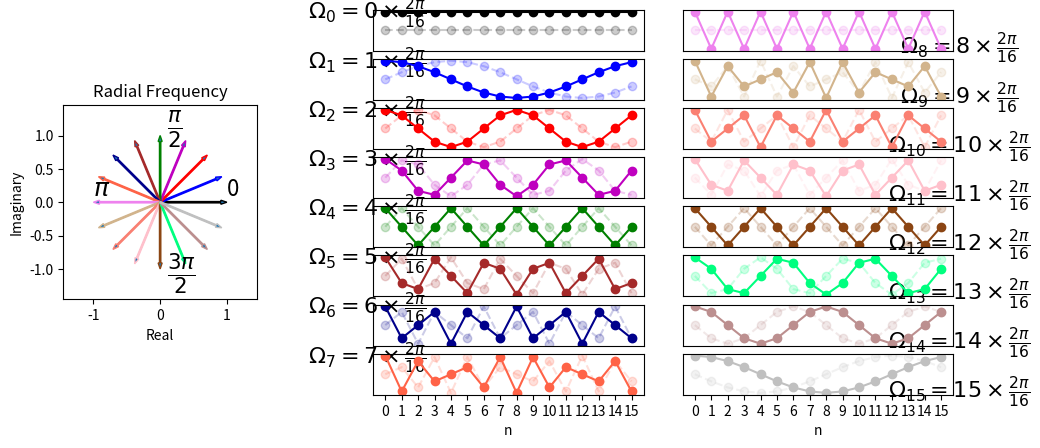

Here is the Python script that generated this plot:
from __future__ import  division
from matplotlib.patches import FancyArrow
import mpl_toolkits.mplot3d.art3d as art3d
from mpl_toolkits.mplot3d.art3d import Poly3DCollection
import matplotlib.gridspec as gridspec
from numpy import *
from matplotlib.pyplot import *

def dftmatrix(Nfft=32,N=None):
    'construct DFT matrix'
    k= arange(Nfft)
    if N is None: N = Nfft
    n = arange(N)
    U = matrix(exp(1j* 2*pi/Nfft *k*n[:,None])) # use numpy broadcasting to create matrix
    return U/sqrt(Nfft)

Nfft=16
v = ones((16,1))
U = dftmatrix(Nfft=Nfft,N=16)

# --- 
# hardcoded constants to format complicated figure

gs = gridspec.GridSpec(8,12)
gs.update( wspace=1, left=0.01)

fig =figure(figsize=(10,5))
ax0 = subplot(gs[:,:3])
fig.add_subplot(ax0)

ax0.set_aspect(1)
a=2*pi/Nfft*arange(Nfft)

colors = ['k','b','r','m','g','Brown','DarkBlue','Tomato','Violet', 'Tan','Salmon','Pink',
          'SaddleBrown', 'SpringGreen', 'RosyBrown','Silver',]
for j,i in enumerate(a):
  ax0.add_patch( FancyArrow(0,0,cos(i),sin(i),width=0.02,
                            length_includes_head=True,edgecolor=colors[j]))

ax0.text(1,0.1,'0',fontsize=16)
ax0.text(0.1,1,r'$\frac{\pi}{2}$',fontsize=22)
ax0.text(-1,0.1,r'$\pi$',fontsize=18)
ax0.text(0.1,-1.2,r'$\frac{3\pi}{2}$',fontsize=22)
ax0.axis(array([-1,1,-1,1])*1.45)
ax0.set_title('Radial Frequency')
ax0.set_xlabel('Real')
ax0.set_ylabel('Imaginary')

# plots in the middle column
for i in range(8):
  ax=subplot(gs[i,4:8])
  ax.set_xticks([]);  ax.set_yticks([])
  ax.set_ylabel(r'$\Omega_{%d}=%d\times\frac{2\pi}{16}$'%(i,i),fontsize=16,
                rotation='horizontal')
  ax.plot(U.real[:,i],'-o',color=colors[i])
  ax.plot(U.imag[:,i],'--o',color=colors[i],alpha=0.2)
  ax.axis(ymax=4/Nfft*1.1,ymin=-4/Nfft*1.1)
ax.set_xticks(arange(16))
ax.set_xlabel('n')

# plots in the far right column
for i in range(8):
  ax=subplot(gs[i,8:])
  ax.set_xticks([]);  ax.set_yticks([])
  ax.set_ylabel(r'$\Omega_{%d}=%d\times\frac{2\pi}{16}$'%(i+8,i+8),fontsize=16,
                rotation='horizontal')
  ax.plot(U.real[:,i+8],'-o',color=colors[i+8])
  ax.plot(U.imag[:,i+8],'--o',color=colors[i+8],alpha=0.2)
  ax.axis(ymax=4/Nfft*1.1,ymin=-4/Nfft*1.1)    
  ax.yaxis.set_label_position('right')
ax.set_xticks(arange(16))
ax.set_xlabel('n')
# fig.savefig('figure_00@.png', bbox_inches='tight', dpi=300)